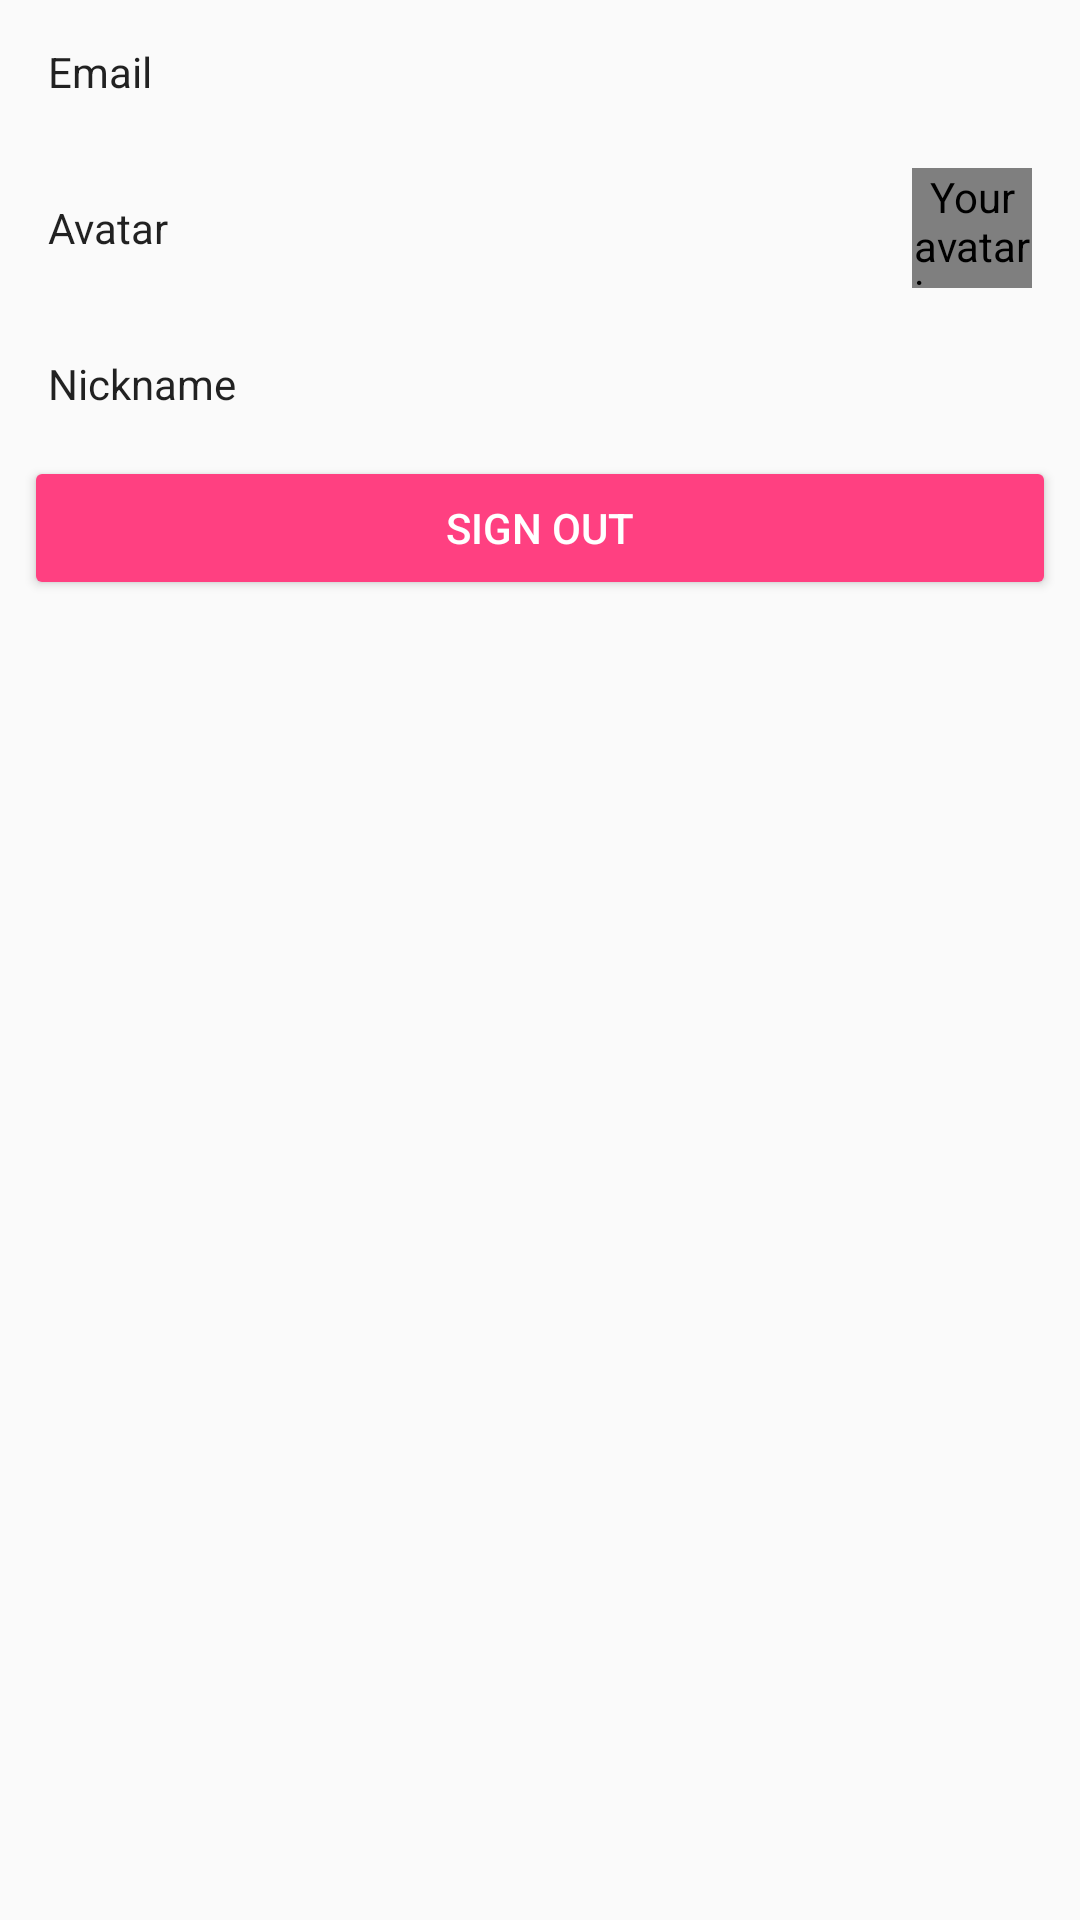

Write the Android layout XML for this screen, with the resource values it uses.
<!-- AndroidManifest.xml: activity theme AppTheme.NoActionBar -->
<!-- res/layout/fragment_profile.xml -->
<ScrollView xmlns:android="http://schemas.android.com/apk/res/android"
    xmlns:tools="http://schemas.android.com/tools"
    android:layout_width="match_parent"
    android:layout_height="match_parent"
    xmlns:app="http://schemas.android.com/apk/res-auto"
    tools:context="cn.ninesmart.ninenews.profile.views.ProfileFragment">

    <LinearLayout
        android:layout_width="match_parent"
        android:layout_height="wrap_content"
        android:orientation="vertical">

        <LinearLayout
            android:layout_width="match_parent"
            android:layout_height="@dimen/profile_item_height_text"
            android:orientation="horizontal"
            android:clickable="true"
            android:background="?attr/selectableItemBackground">

            <TextView
                style="@style/TextAppearance.ProfileItem.Title"
                android:layout_width="0dp"
                android:layout_height="match_parent"
                android:layout_weight="1"
                android:text="@string/email"/>

            <TextView
                style="@style/TextAppearance.ProfileItem.Value"
                android:id="@+id/email_text"
                android:layout_width="0dp"
                android:layout_height="match_parent"
                android:layout_weight="2"/>

        </LinearLayout>

        <LinearLayout
            android:layout_width="match_parent"
            android:layout_height="@dimen/profile_item_height_avatar"
            android:orientation="horizontal"
            android:clickable="true"
            android:background="?attr/selectableItemBackground">

            <TextView
                style="@style/TextAppearance.ProfileItem.Title"
                android:layout_width="0dp"
                android:layout_height="match_parent"
                android:layout_weight="1"
                android:text="@string/avatar"/>

            <FrameLayout
                android:layout_width="0dp"
                android:layout_height="match_parent"
                android:layout_weight="2">

                <de.hdodenhof.circleimageview.CircleImageView
                    android:id="@+id/avatar_image"
                    android:layout_width="@dimen/profile_item_avatar_size"
                    android:layout_height="@dimen/profile_item_avatar_size"
                    android:layout_gravity="center_vertical|end"
                    android:layout_marginStart="16dp"
                    android:layout_marginEnd="16dp"
                    android:contentDescription="@string/cd_fragment_profile_avatar_image"
                    app:civ_border_width="0dp"/>

            </FrameLayout>

        </LinearLayout>

        <LinearLayout
            android:layout_width="match_parent"
            android:layout_height="@dimen/profile_item_height_text"
            android:orientation="horizontal"
            android:clickable="true"
            android:background="?attr/selectableItemBackground">

            <TextView
                style="@style/TextAppearance.ProfileItem.Title"
                android:layout_width="0dp"
                android:layout_height="match_parent"
                android:layout_weight="1"
                android:text="@string/nickname"/>

            <TextView
                style="@style/TextAppearance.ProfileItem.Value"
                android:id="@+id/nickname_text"
                android:layout_width="0dp"
                android:layout_height="match_parent"
                android:layout_weight="2"/>

        </LinearLayout>

        <Button
            style="@style/Widget.AppCompat.Button.Colored"
            android:id="@+id/sign_out_button"
            android:layout_width="match_parent"
            android:layout_height="wrap_content"
            android:layout_marginStart="8dp"
            android:layout_marginEnd="8dp"
            android:text="@string/sign_out"/>

    </LinearLayout>

</ScrollView>
<!-- resources referenced by this layout -->
<resources>
  <dimen name="profile_item_avatar_size">40dp</dimen>
  <dimen name="profile_item_height_avatar">56dp</dimen>
  <dimen name="profile_item_height_text">48dp</dimen>
  <string name="avatar">Avatar</string>
  <string name="cd_fragment_profile_avatar_image">Your avatar image</string>
  <string name="email">Email</string>
  <string name="nickname">Nickname</string>
  <string name="sign_out">Sign out</string>
  <style name="TextAppearance.ProfileItem.Title" parent="TextAppearance.ProfileItem">
      </style>
  <style name="TextAppearance.ProfileItem.Value" parent="TextAppearance.ProfileItem">
          <item name="android:textAlignment">viewEnd</item>
      </style>
  <style name="AppTheme.NoActionBar" parent="AppTheme">
          <item name="windowNoTitle">true</item>
          <item name="windowActionBar">false</item>
      </style>
  <style name="TextAppearance.ProfileItem" parent="TextAppearance.AppCompat">
          <item name="android:gravity">center_vertical</item>
          <item name="android:paddingStart">16dp</item>
          <item name="android:paddingEnd">16dp</item>
      </style>
  <style name="AppTheme" parent="Theme.AppCompat.Light.DarkActionBar">
          
          <item name="colorPrimary">@color/colorPrimary</item>
          <item name="colorPrimaryDark">@color/colorPrimaryDark</item>
          <item name="colorAccent">@color/colorAccent</item>
      </style>
  <color name="colorPrimary">#2196F3</color>
  <color name="colorPrimaryDark">#1976D2</color>
  <color name="colorAccent">#FF4081</color>
</resources>
